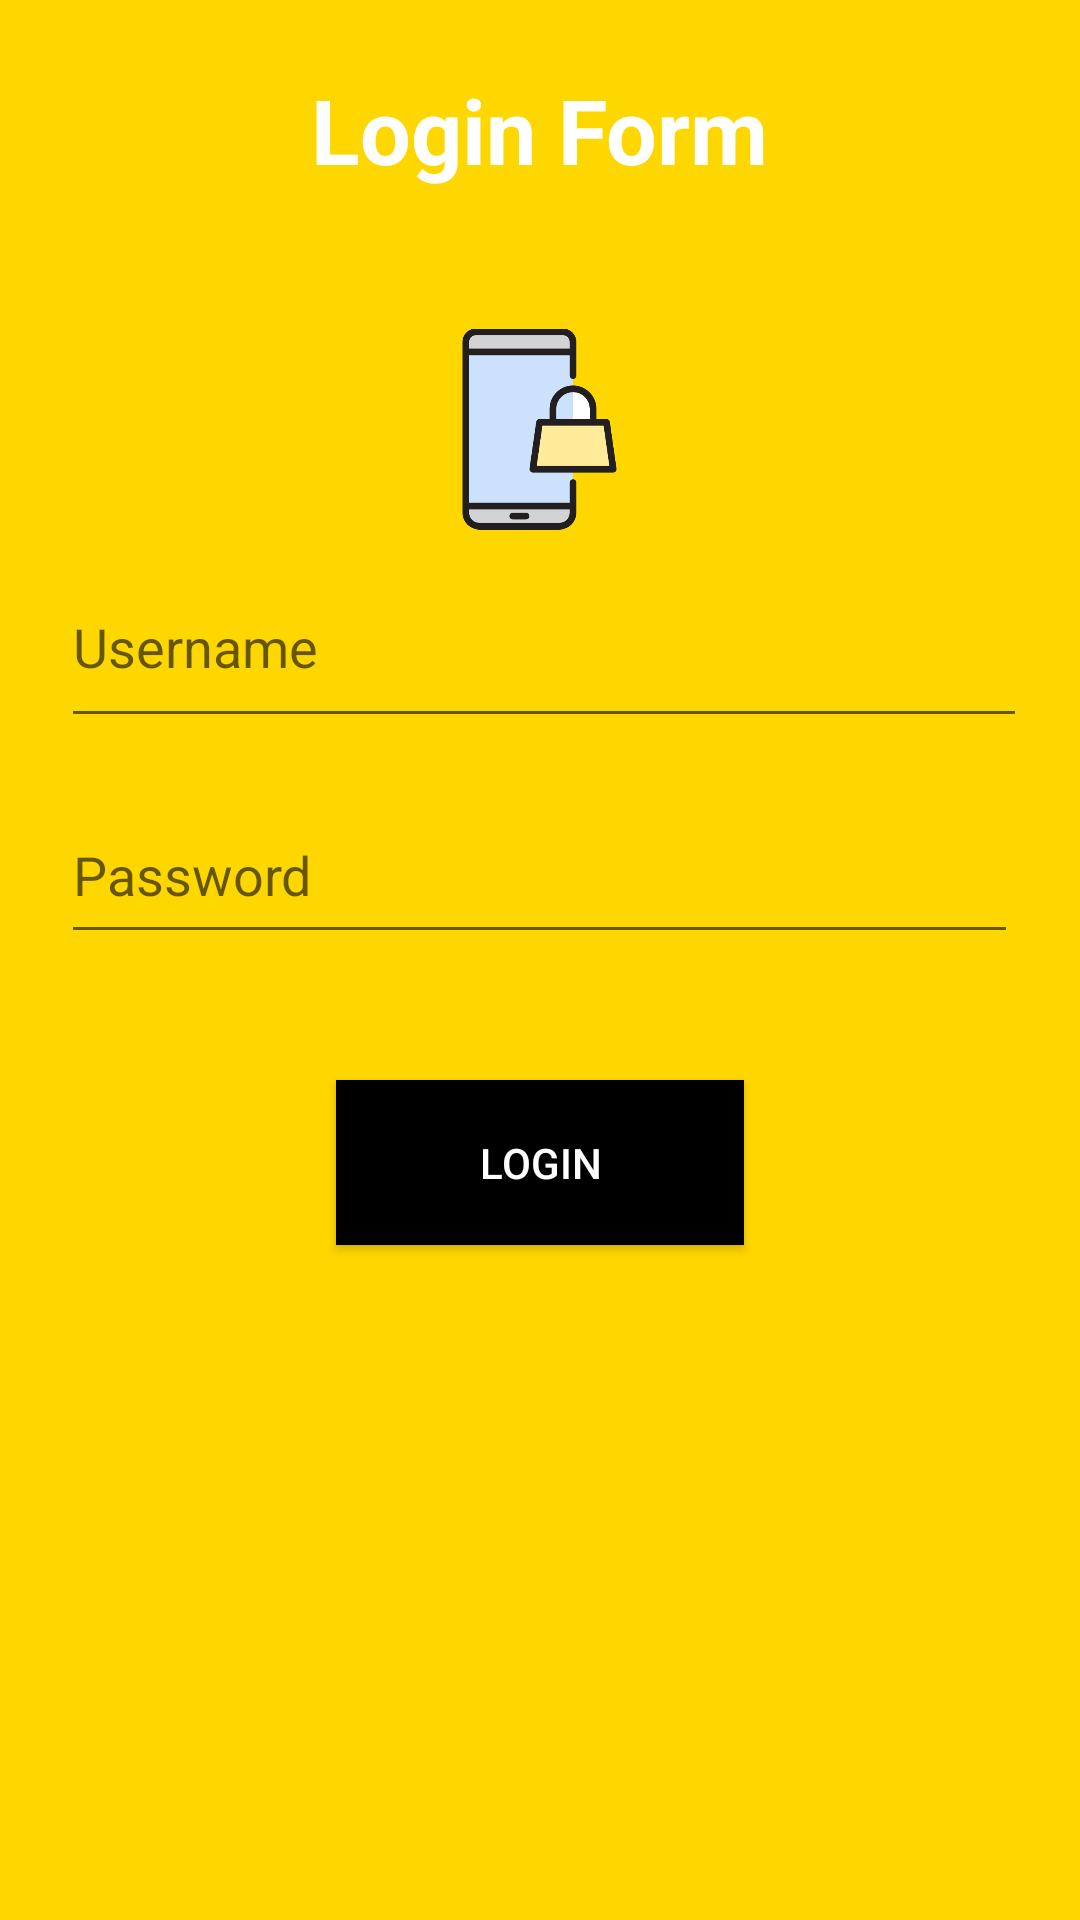

Reconstruct the res/layout file that produces this screen, plus the resources it refers to.
<!-- AndroidManifest.xml: application theme AppTheme -->
<!-- res/layout/activity_main.xml -->
<?xml version="1.0" encoding="utf-8"?>
<RelativeLayout
    xmlns:app="http://schemas.android.com/apk/res-auto"
    xmlns:tools="http://schemas.android.com/tools"
    xmlns:android="http://schemas.android.com/apk/res/android"
    android:layout_width="match_parent"
    android:layout_height="match_parent"
    android:background="@color/colorPrimary"
    tools:context="com.example.thealumni.MainActivity">

    <TextView
        android:text="Login Form"
        android:textColor="@color/white"
        android:layout_width="207dp"
        android:layout_height="59dp"
        android:id="@+id/textView"
        android:textAlignment="center"
        android:textSize="30sp"
        android:textStyle="bold"
        tools:layout_editor_absoluteY="34dp"
        tools:layout_editor_absoluteX="89dp"
        android:layout_alignParentTop="true"
        android:layout_centerHorizontal="true"
        android:layout_marginTop="23dp"/>

    <ImageView
        android:id="@+id/imageView1"
        android:layout_width="67dp"
        android:layout_height="88dp"
        android:layout_alignParentTop="true"
        android:layout_centerHorizontal="true"
        android:layout_marginTop="99dp"
        android:gravity="center_horizontal"
        android:src="@drawable/padlock" />

    <EditText
        android:layout_width="322dp"
        android:layout_height="64dp"
        android:inputType="textPersonName"
        android:ems="10"
        android:id="@+id/username"
        android:hint="Username"
        tools:layout_editor_absoluteY="134dp"
        tools:layout_editor_absoluteX="38dp"
        android:layout_marginTop="100dp"
        android:layout_below="@+id/textView"
        android:layout_alignLeft="@+id/password"
        android:layout_alignStart="@+id/password"/>

    <EditText
        android:layout_width="319dp"
        android:layout_height="56dp"
        android:inputType="textPassword"
        android:ems="10"
        android:id="@+id/password"
        android:hint="Password"
        tools:layout_editor_absoluteY="314dp"
        tools:layout_editor_absoluteX="38dp"
        android:layout_marginTop="16dp"
        android:layout_below="@+id/username"
        android:layout_centerHorizontal="true"/>

    <Button
        android:text="login"
        android:layout_width="136dp"
        android:layout_height="55dp"
        android:id="@+id/btnLogin"
        tools:layout_editor_absoluteY="314dp"
        tools:layout_editor_absoluteX="124dp"
        android:layout_marginTop="42dp"
        android:layout_below="@+id/password"
        android:background="@color/black"
        android:textColor="@color/white"
        android:layout_centerHorizontal="true"/>

</RelativeLayout>
<!-- resources referenced by this layout -->
<resources>
  <color name="black"> #000000</color>
  <color name="colorPrimary">#FFD700</color>
  <color name="white">#ffffff</color>
  <!-- drawable padlock: png bitmap (drawable, 10484 bytes) -->
  <style name="AppTheme" parent="Theme.AppCompat.Light.DarkActionBar">
          <item name="colorPrimary">@color/colorPrimary</item>
          <item name="colorPrimaryDark">@color/colorPrimaryDark</item>
          <item name="colorAccent">@color/colorAccent</item>
      </style>
  <color name="colorPrimaryDark">#00574B</color>
  <color name="colorAccent">#D81B60</color>
</resources>
